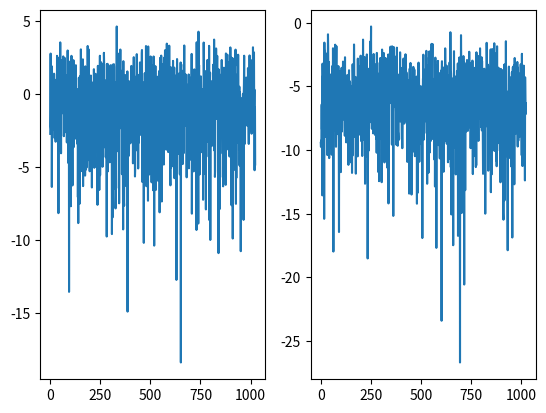

Write the Python code that produced this figure.
import numpy as np
import matplotlib.pyplot as plt

def qpsk(n):
    r = np.random.randint(0, 4, size=n)
    x = np.zeros(n, dtype=np.complex64)
    x[r==0] = + 0.707 + 0.707j
    x[r==1] = + 0.707 - 0.707j
    x[r==2] = - 0.707 + 0.707j
    x[r==3] = - 0.707 - 0.707j
    return x

def spectrum(x):
    fft_x = np.fft.fftshift(np.fft.fft(x, norm="ortho"))
    return 10 * np.log10(np.abs(fft_x))

n = 1024
signal_power = 1.0 # dBm
snr_db = 10 
snr_linear = 10.0**(snr_db/10.0)
noise_power = variance = signal_power / snr_linear # 0.1 dBm
std_deviation = np.sqrt(noise_power)
noise = 1.0/np.sqrt(2) * (np.random.randn(n) + 1j*np.random.randn(n)) * std_deviation
signal = qpsk(n) * np.sqrt(signal_power)
channel_coefficient = 1
received_signal = channel_coefficient * signal + noise
print(np.var(signal))  # signal_power -> 1.0 dBm
print(np.var(noise))   # noise_power -> 0.1 dBm

print(np.mean(spectrum(signal))) # should be 0, why -1?
print(np.mean(spectrum(noise)))

fig, axes = plt.subplots(1, 2)
axes[0].plot(spectrum(signal)) # 1.0 dBm -> spectrum around 0 dB
axes[1].plot(spectrum(noise))  # 0.1 dBm -> spectrum around -10 dB, why -5 dB?
plt.show()
